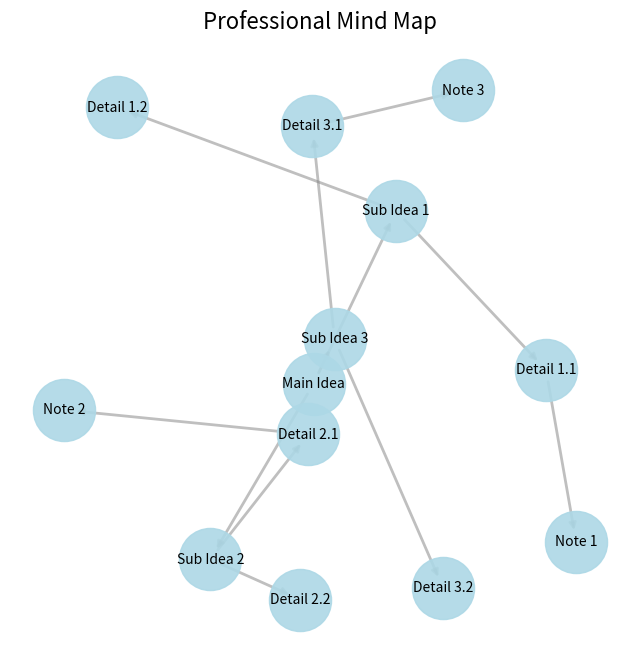

This figure's Python source:
import matplotlib.pyplot as plt
import networkx as nx

def create_mind_map():
    # Initialize the directed graph
    mind_map = nx.DiGraph()

    # Define the nodes and their hierarchical relationships
    mind_map.add_edges_from([
        ("Main Idea", "Sub Idea 1"),
        ("Main Idea", "Sub Idea 2"),
        ("Main Idea", "Sub Idea 3"),
        ("Sub Idea 1", "Detail 1.1"),
        ("Sub Idea 1", "Detail 1.2"),
        ("Sub Idea 2", "Detail 2.1"),
        ("Sub Idea 2", "Detail 2.2"),
        ("Sub Idea 3", "Detail 3.1"),
        ("Sub Idea 3", "Detail 3.2"),
        ("Detail 1.1", "Note 1"),
        ("Detail 2.1", "Note 2"),
        ("Detail 3.1", "Note 3"),
    ])

    # Set up plot
    plt.figure(figsize=(8, 8))

    # Create the layout for the nodes (spring layout makes it look like a mind map)
    pos = nx.spring_layout(mind_map, k=0.8, seed=42)

    # Draw nodes
    nx.draw_networkx_nodes(mind_map, pos, node_size=2000, node_color='lightblue', node_shape='o', alpha=0.9)

    # Draw edges
    nx.draw_networkx_edges(mind_map, pos, edge_color='gray', width=2, alpha=0.5)

    # Draw labels
    nx.draw_networkx_labels(mind_map, pos, font_size=10, font_color='black', font_family='sans-serif')

    # Set the title
    plt.title("Professional Mind Map", fontsize=16)
    
    # Remove axis
    plt.axis('off')
    
    # Show the mind map
    plt.show()

create_mind_map()
